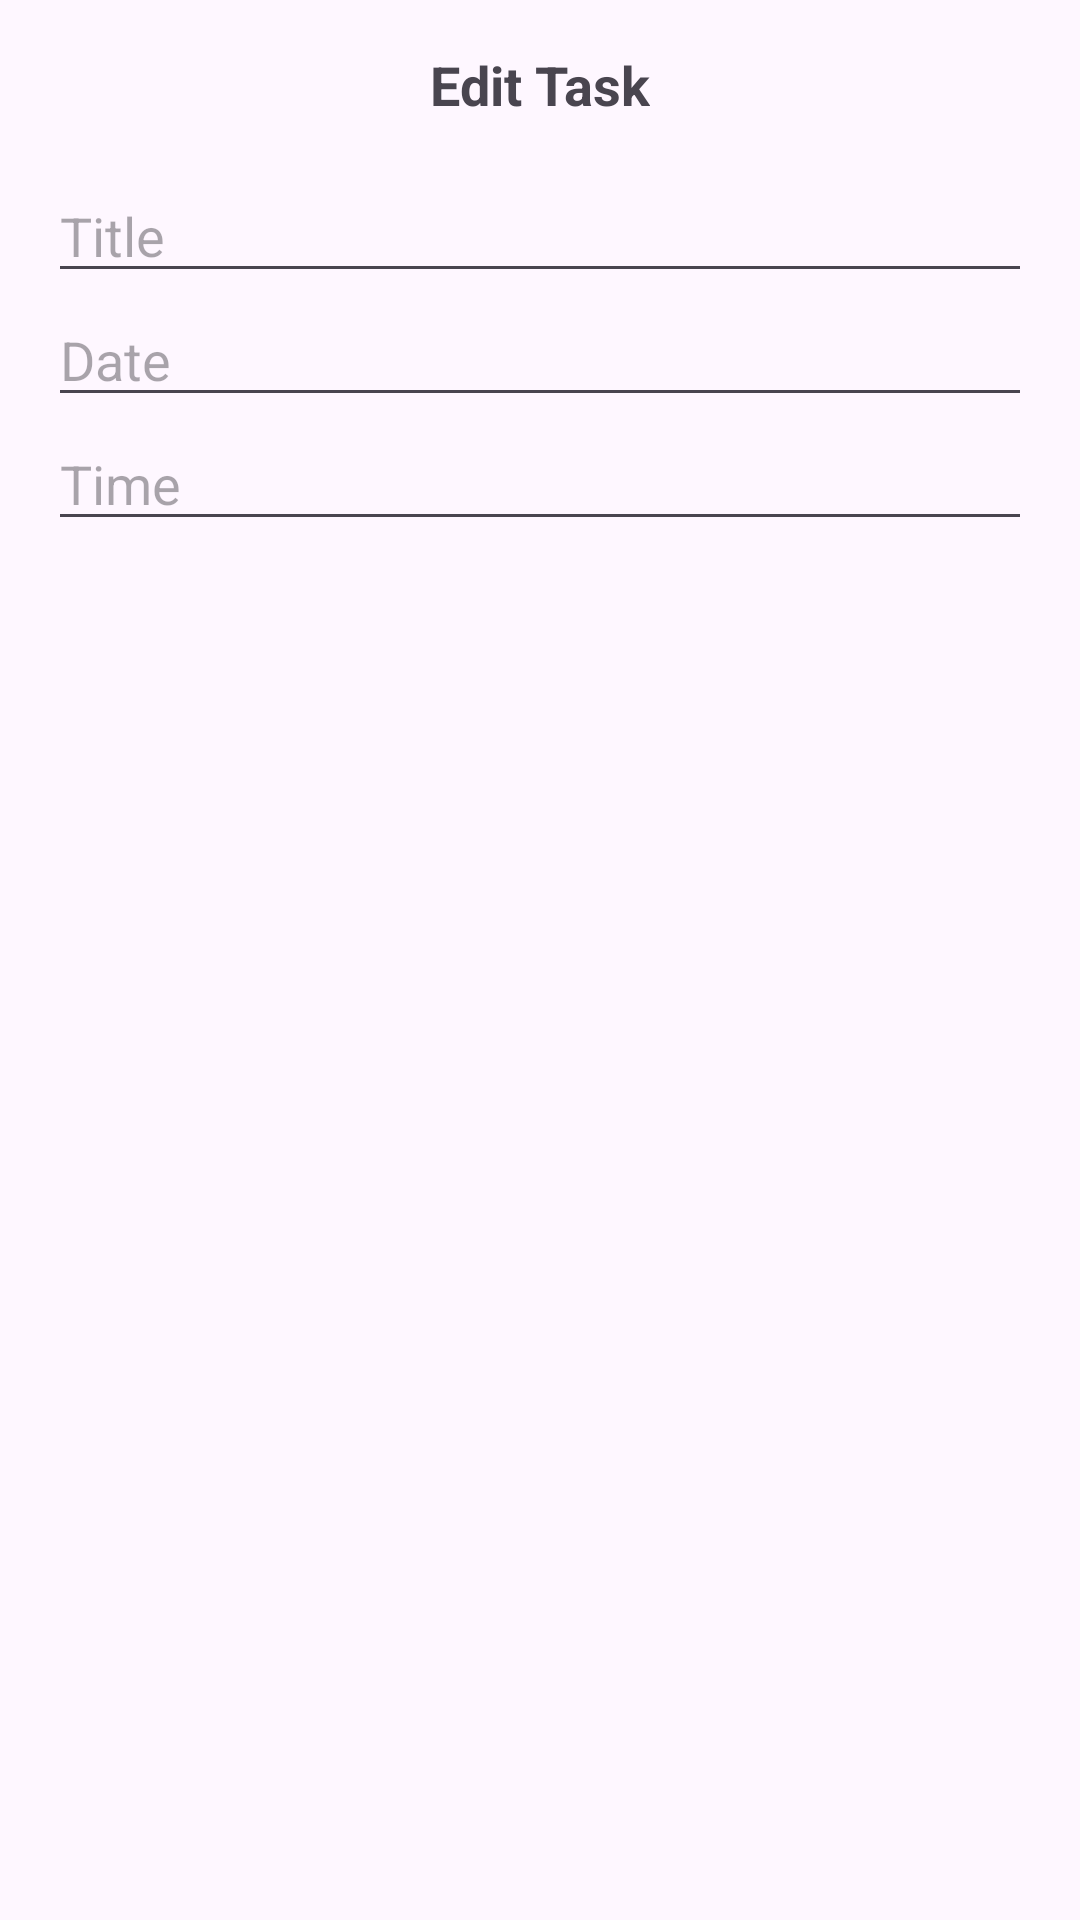

Here is an Android app screen rendered from its layout file. Give the layout XML and the strings, colors and styles it references.
<!-- AndroidManifest.xml: application theme Theme.TaskApp -->
<!-- res/layout/dialog_edit_task.xml -->
<?xml version="1.0" encoding="utf-8"?>
<LinearLayout xmlns:android="http://schemas.android.com/apk/res/android"
    android:layout_width="match_parent"
    android:layout_height="wrap_content"
    android:orientation="vertical"
    android:padding="16dp">

    <TextView
        android:layout_width="wrap_content"
        android:layout_height="wrap_content"
        android:text="Edit Task"
        android:textSize="18sp"
        android:textStyle="bold"
        android:layout_gravity="center_horizontal"
        android:layout_marginBottom="16dp"/>

    <EditText
        android:id="@+id/editTitleEditText"
        android:layout_width="match_parent"
        android:layout_height="wrap_content"
        android:hint="Title"/>

    <EditText
        android:id="@+id/editDateEditText"
        android:layout_width="match_parent"
        android:layout_height="wrap_content"
        android:hint="Date"
        android:inputType="date"/>

    <EditText
        android:id="@+id/editTimeEditText"
        android:layout_width="match_parent"
        android:layout_height="wrap_content"
        android:hint="Time"
        android:inputType="time"/>

</LinearLayout>
<!-- resources referenced by this layout -->
<resources>
  <style name="Theme.TaskApp" parent="Base.Theme.TaskApp" />
  <style name="Base.Theme.TaskApp" parent="Theme.Material3.DayNight.NoActionBar">
          <item name="colorPrimary">@color/black</item>
          <item name="colorPrimaryDark">@color/black</item> 
          <item name="colorAccent">@color/black</item>
      </style>
  <color name="black">#FF000000</color>
</resources>
